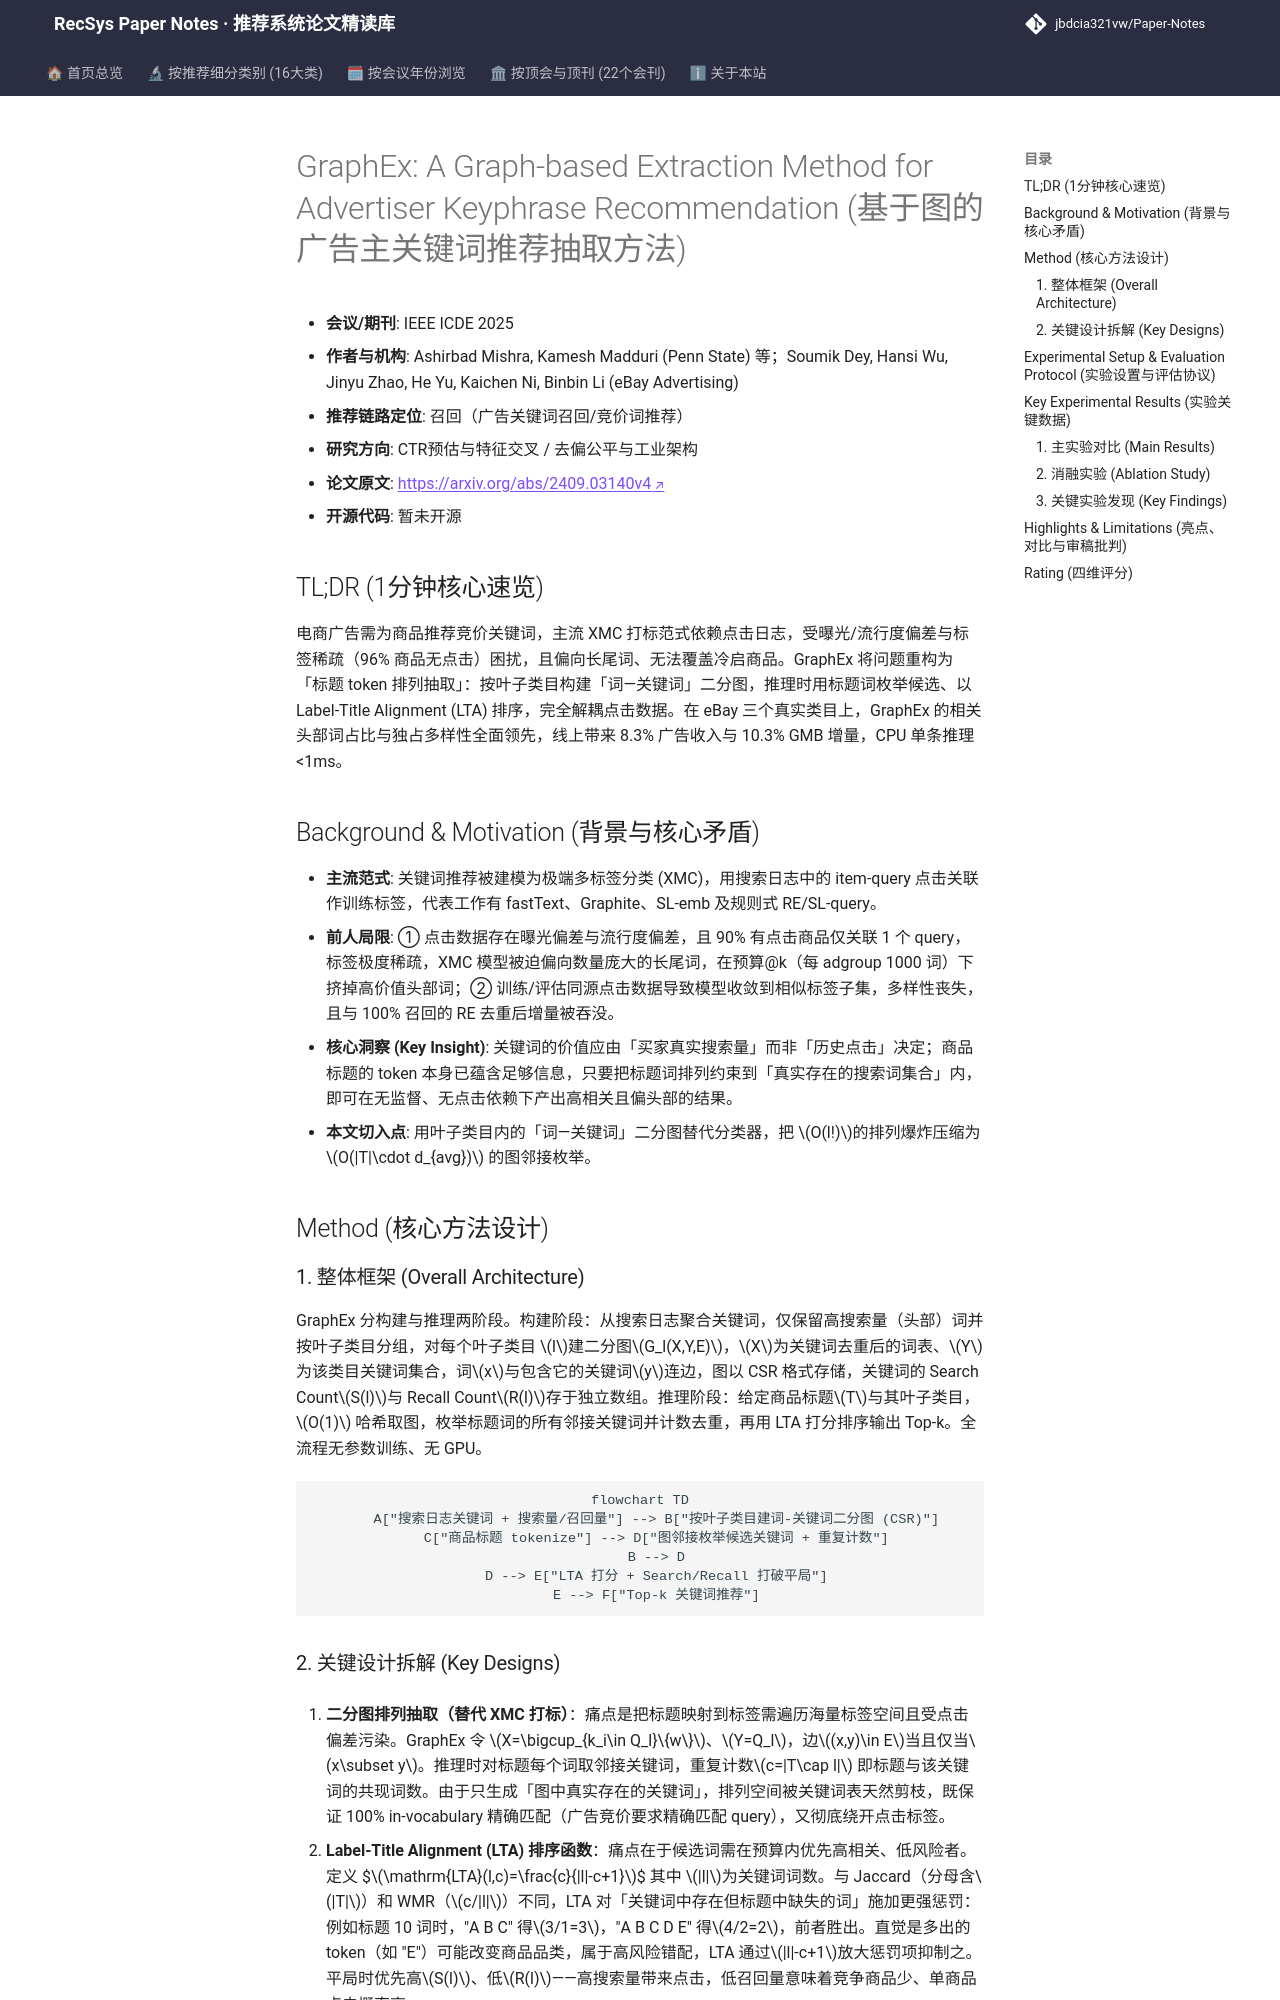

repository: jbdcia321vw/Paper-Notes · page: venues/ICDE/2025/ctr_feature_interaction/graphex_a_graph_based_extraction_method_for_advertiser_keyphrase_recommenda/index.html · generator: mkdocs

---
title: "[Paper Note] GraphEx: A Graph-based Extraction Method for Advertiser Keyphrase Recommendation"
description: "[ICDE 2025][CTR预估与特征交叉] 用二分图从商品标题抽取关键词排列，绕开点击数据偏差，CPU 毫秒级推理，线上广告收入提升 8.3%。"
tags:
  - ICDE 2025
  - CTR预估与特征交叉
  - 召回
  - 关键词推荐
  - 二分图抽取
  - 极端多标签分类
date: 2026-11-14
venue: ICDE
year: 2025
paper_url: "https://arxiv.org/abs/2409.03140"
code_url: ""
categories:
  - ctr_feature_interaction
  - debias_fairness_industrial
---

# GraphEx: A Graph-based Extraction Method for Advertiser Keyphrase Recommendation (基于图的广告主关键词推荐抽取方法)

- **会议/期刊**: IEEE ICDE 2025
- **作者与机构**: Ashirbad Mishra, Kamesh Madduri (Penn State) 等；Soumik Dey, Hansi Wu, Jinyu Zhao, He Yu, Kaichen Ni, Binbin Li (eBay Advertising)
- **推荐链路定位**: 召回（广告关键词召回/竞价词推荐）
- **研究方向**: CTR预估与特征交叉 / 去偏公平与工业架构
- **论文原文**: [https://arxiv.org/abs/2409.03140v4](https://arxiv.org/abs/2409.03140v4)
- **开源代码**: 暂未开源

## TL;DR (1分钟核心速览)

电商广告需为商品推荐竞价关键词，主流 XMC 打标范式依赖点击日志，受曝光/流行度偏差与标签稀疏（96% 商品无点击）困扰，且偏向长尾词、无法覆盖冷启商品。GraphEx 将问题重构为「标题 token 排列抽取」：按叶子类目构建「词—关键词」二分图，推理时用标题词枚举候选、以 Label-Title Alignment (LTA) 排序，完全解耦点击数据。在 eBay 三个真实类目上，GraphEx 的相关头部词占比与独占多样性全面领先，线上带来 8.3% 广告收入与 10.3% GMB 增量，CPU 单条推理 <1ms。

## Background & Motivation (背景与核心矛盾)

- **主流范式**: 关键词推荐被建模为极端多标签分类 (XMC)，用搜索日志中的 item-query 点击关联作训练标签，代表工作有 fastText、Graphite、SL-emb 及规则式 RE/SL-query。
- **前人局限**: ① 点击数据存在曝光偏差与流行度偏差，且 90% 有点击商品仅关联 1 个 query，标签极度稀疏，XMC 模型被迫偏向数量庞大的长尾词，在预算@k（每 adgroup 1000 词）下挤掉高价值头部词；② 训练/评估同源点击数据导致模型收敛到相似标签子集，多样性丧失，且与 100% 召回的 RE 去重后增量被吞没。
- **核心洞察 (Key Insight)**: 关键词的价值应由「买家真实搜索量」而非「历史点击」决定；商品标题的 token 本身已蕴含足够信息，只要把标题词排列约束到「真实存在的搜索词集合」内，即可在无监督、无点击依赖下产出高相关且偏头部的结果。
- **本文切入点**: 用叶子类目内的「词—关键词」二分图替代分类器，把 $O(l!)$的排列爆炸压缩为$O(|T|\cdot d_{avg})$ 的图邻接枚举。

## Method (核心方法设计)

### 1. 整体框架 (Overall Architecture)

GraphEx 分构建与推理两阶段。构建阶段：从搜索日志聚合关键词，仅保留高搜索量（头部）词并按叶子类目分组，对每个叶子类目 $l$建二分图$G_l(X,Y,E)$，$X$为关键词去重后的词表、$Y$为该类目关键词集合，词$x$与包含它的关键词$y$连边，图以 CSR 格式存储，关键词的 Search Count$S(l)$与 Recall Count$R(l)$存于独立数组。推理阶段：给定商品标题$T$与其叶子类目，$O(1)$ 哈希取图，枚举标题词的所有邻接关键词并计数去重，再用 LTA 打分排序输出 Top-k。全流程无参数训练、无 GPU。

```mermaid
flowchart TD
    A["搜索日志关键词 + 搜索量/召回量"] --> B["按叶子类目建词-关键词二分图 (CSR)"]
    C["商品标题 tokenize"] --> D["图邻接枚举候选关键词 + 重复计数"]
    B --> D
    D --> E["LTA 打分 + Search/Recall 打破平局"]
    E --> F["Top-k 关键词推荐"]
```
